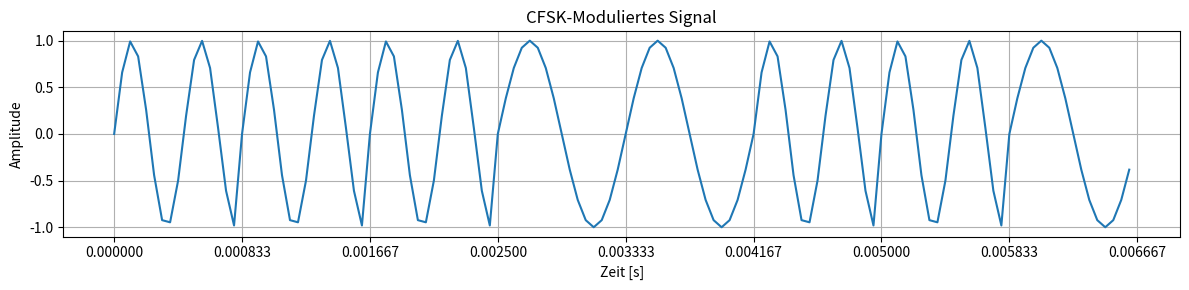

Recreate this plot in Python.
import numpy as np
import matplotlib.pyplot as plt
from scipy.signal import butter, lfilter

# CFSK-Modulation hier stimmt etwas nicht
def cfsk_modulate(bits, f0, f1, sample_rate, symbol_duration):
    t = np.linspace(0, symbol_duration, int(sample_rate * symbol_duration), endpoint=False)
    signal = np.concatenate([
        np.sin(2 * np.pi * (f0 if bit == 0 else f1) * t)
        for bit in bits
    ])
    return signal

# 🔧 Parameter
sample_rate = 19200      # Hz
symbol_duration = 1/1200    # Sekunden, Bitdauer
f0 = 1200                # Hz für Bit 0
f1 = 2200                # Hz für Bit 1
#bits = [0,0,1,1,1,0,0,1]
bits = [1,1,1,0,0,1,1,0]

# 🔄 Modulation
mod_signal = cfsk_modulate(bits, f0, f1, sample_rate, symbol_duration)

# 📊 Input-Signal plotten
time = np.linspace(0, len(mod_signal)/sample_rate, len(mod_signal), endpoint=False)
plt.figure(figsize=(12, 3))
plt.plot(time, mod_signal)

# Ticks auf der x-Achse in 1/1200er Schritten setzen
# np.arange(start, stop, step) erzeugt die gewünschten Werte
plt.xticks(np.arange(0, 9*symbol_duration, symbol_duration))

plt.title("CFSK-Moduliertes Signal")
plt.xlabel("Zeit [s]")
plt.ylabel("Amplitude")
plt.grid(True)
plt.tight_layout()
plt.show()
